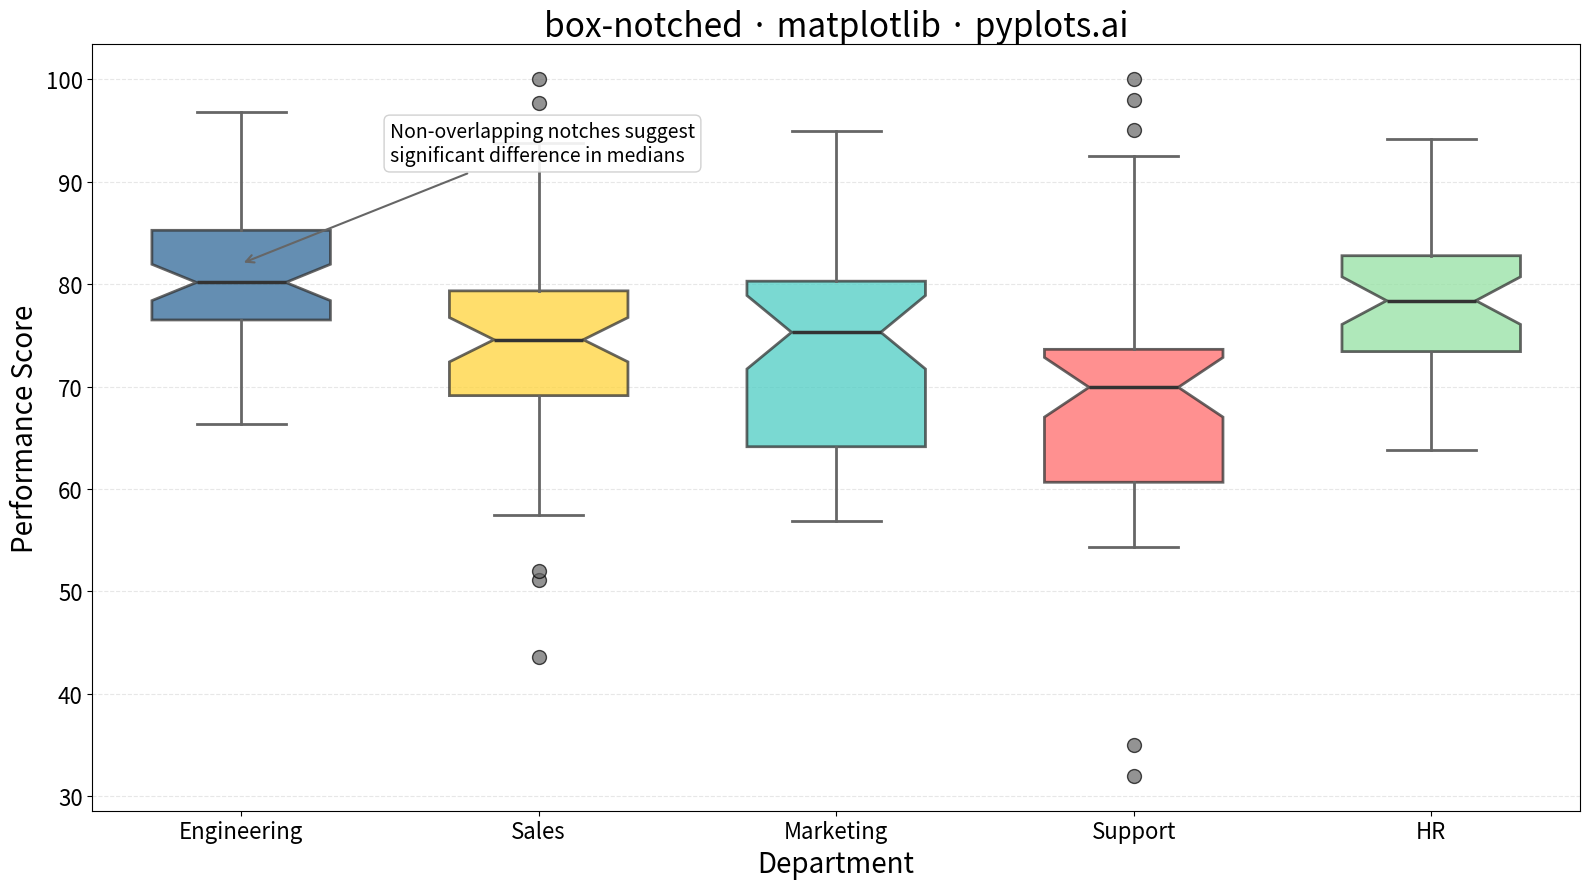

The matplotlib source for this figure:
"""pyplots.ai
box-notched: Notched Box Plot
Library: matplotlib | Python 3.13
Quality: pending | Created: 2025-12-25
"""

import matplotlib.pyplot as plt
import numpy as np


# Data - Employee performance scores across departments
np.random.seed(42)

# Create realistic data with different distributions to showcase notch comparison
# Engineering: Higher scores, tight distribution
engineering = np.random.normal(loc=82, scale=8, size=60)
engineering = np.clip(engineering, 50, 100)

# Sales: Medium scores, wider spread
sales = np.random.normal(loc=75, scale=12, size=55)
sales = np.clip(sales, 40, 100)

# Marketing: Similar to sales (overlapping notches expected)
marketing = np.random.normal(loc=73, scale=10, size=50)
marketing = np.clip(marketing, 45, 100)

# Support: Lower scores with some outliers
support_base = np.random.normal(loc=68, scale=9, size=45)
support_outliers = np.array([95, 98, 35, 32])  # Add explicit outliers
support = np.concatenate([support_base, support_outliers])
support = np.clip(support, 25, 100)

# HR: Moderate scores
hr = np.random.normal(loc=78, scale=7, size=40)
hr = np.clip(hr, 55, 100)

data = [engineering, sales, marketing, support, hr]
departments = ["Engineering", "Sales", "Marketing", "Support", "HR"]

# Colors - Python Blue as primary, then colorblind-safe palette
colors = ["#306998", "#FFD43B", "#4ECDC4", "#FF6B6B", "#95E1A3"]

# Create plot
fig, ax = plt.subplots(figsize=(16, 9))

# Create notched boxplot
bp = ax.boxplot(
    data,
    notch=True,  # Enable notches for median confidence interval
    patch_artist=True,  # Enable filling boxes with color
    tick_labels=departments,
    widths=0.6,
    showfliers=True,  # Show outliers
    flierprops={"marker": "o", "markerfacecolor": "#666666", "markersize": 10, "alpha": 0.7},
    medianprops={"color": "#333333", "linewidth": 2.5},
    whiskerprops={"color": "#666666", "linewidth": 2},
    capprops={"color": "#666666", "linewidth": 2},
)

# Apply colors to boxes
for patch, color in zip(bp["boxes"], colors, strict=True):
    patch.set_facecolor(color)
    patch.set_alpha(0.75)
    patch.set_edgecolor("#333333")
    patch.set_linewidth(2)

# Labels and styling
ax.set_xlabel("Department", fontsize=20)
ax.set_ylabel("Performance Score", fontsize=20)
ax.set_title("box-notched · matplotlib · pyplots.ai", fontsize=24)
ax.tick_params(axis="both", labelsize=16)
ax.grid(True, axis="y", alpha=0.3, linestyle="--")

# Add annotation explaining notches
ax.annotate(
    "Non-overlapping notches suggest\nsignificant difference in medians",
    xy=(1, 82),
    xytext=(1.5, 92),
    fontsize=14,
    arrowprops={"arrowstyle": "->", "color": "#666666", "lw": 1.5},
    bbox={"boxstyle": "round,pad=0.3", "facecolor": "white", "edgecolor": "#cccccc", "alpha": 0.9},
)

plt.tight_layout()
plt.savefig("plot.png", dpi=300, bbox_inches="tight")
